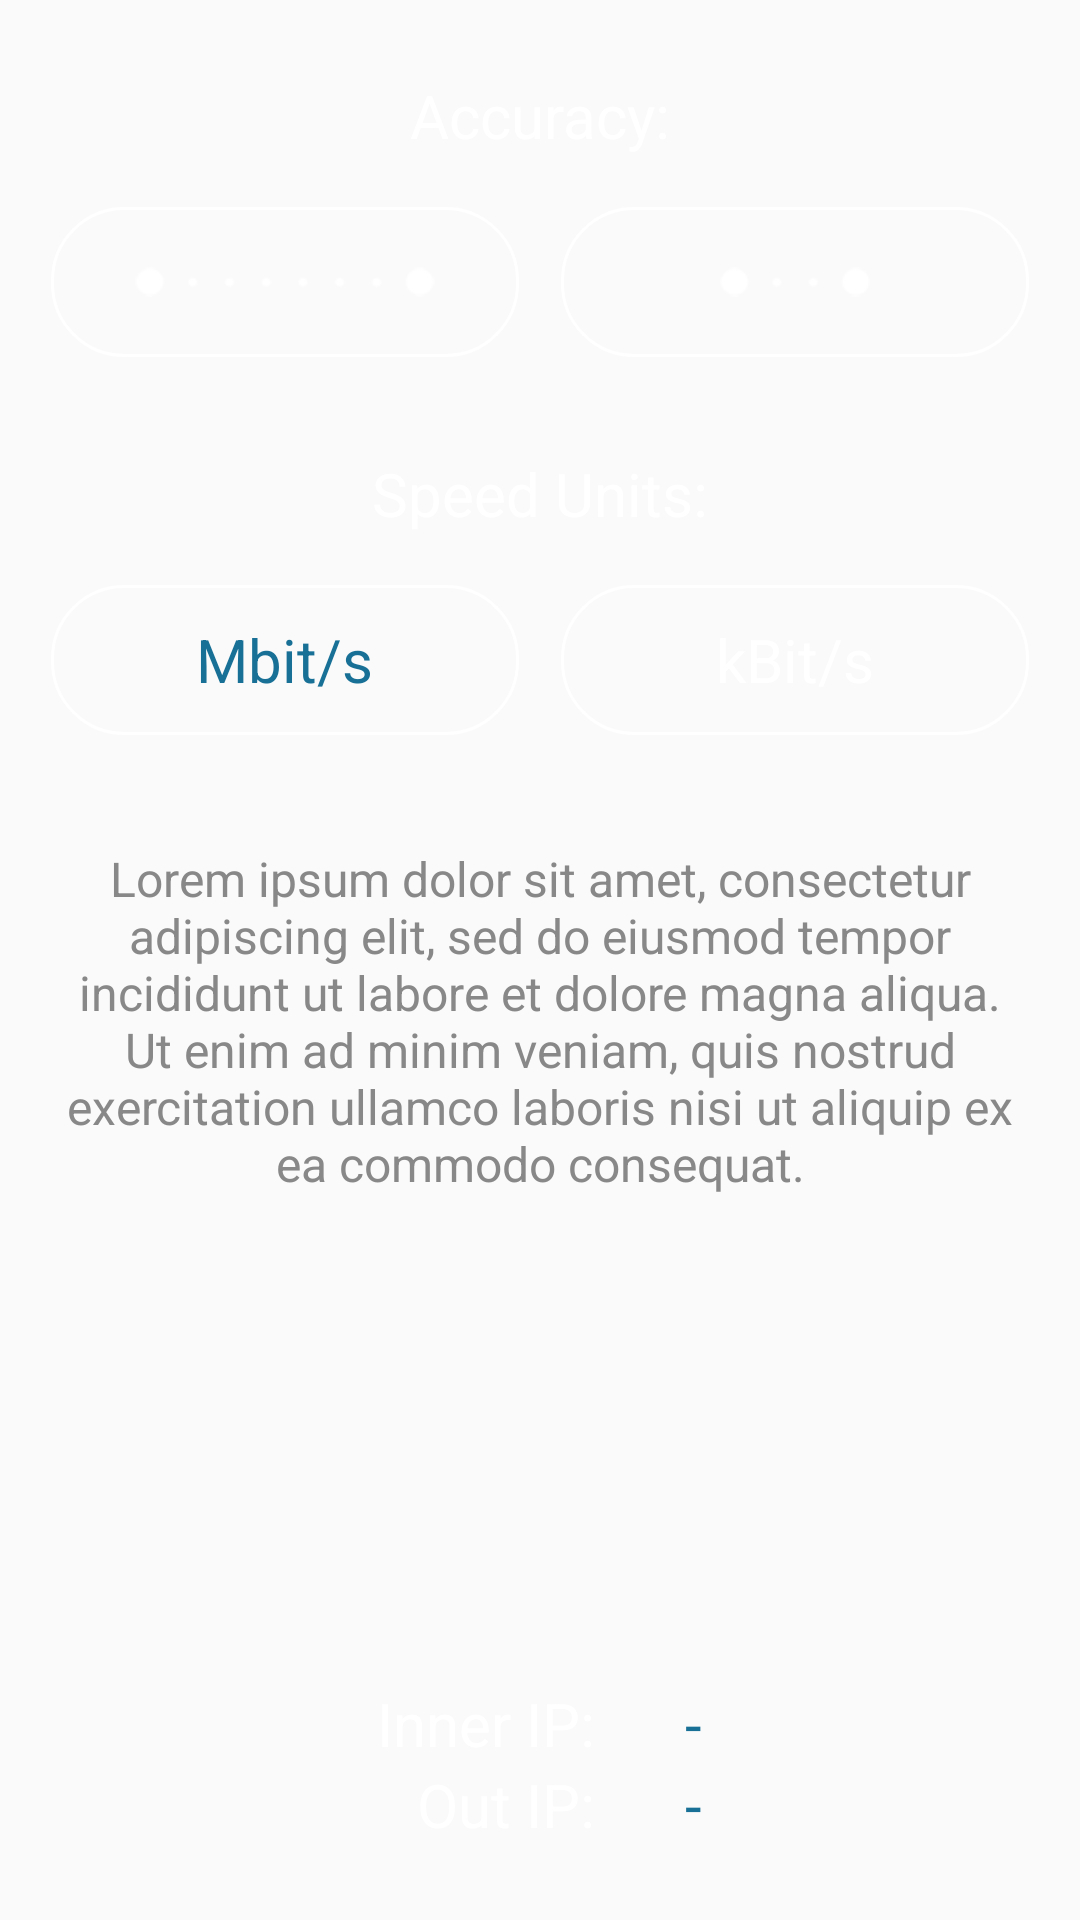

Reconstruct the res/layout file that produces this screen, plus the resources it refers to.
<!-- AndroidManifest.xml: application theme AppTheme -->
<!-- res/layout/frag_settings.xml -->
<?xml version="1.0" encoding="utf-8"?>
<RelativeLayout xmlns:android="http://schemas.android.com/apk/res/android"
    android:layout_width="match_parent"
    android:layout_height="match_parent">

    <TextView
        android:layout_width="wrap_content"
        android:layout_height="wrap_content"
        android:text="Accuracy:"
        android:id="@+id/textView12"
        android:layout_alignParentTop="true"
        android:layout_centerHorizontal="true"
        android:textColor="@color/white"
        android:textSize="20dp"
        android:layout_marginTop="25dp"
        android:layout_marginBottom="10dp" />

    <LinearLayout
        android:orientation="horizontal"
        android:layout_width="match_parent"
        android:layout_height="64dp"
        android:layout_below="@+id/textView12"
        android:background="@drawable/settings_content_item"
        android:id="@+id/linearLayout">

        <RelativeLayout
            android:layout_width="0dp"
            android:layout_height="match_parent"
            android:layout_weight="0.5"
            android:padding="7dp"
            android:id="@+id/layoutAccuracyBig"
            android:layout_marginLeft="10dp">

            <ImageView
                android:layout_width="fill_parent"
                android:layout_height="fill_parent"
                android:id="@+id/imgAccuracyBigFrame"
                android:layout_centerVertical="true"
                android:layout_centerHorizontal="true"
                android:background="@drawable/round_frame" />

            <ImageButton
                android:layout_width="100dp"
                android:layout_height="10dp"
                android:id="@+id/imgAccuracyBigContents"
                android:layout_centerVertical="true"
                android:layout_centerHorizontal="true"
                android:background="@drawable/accuracy_big_hot" />
        </RelativeLayout>

        <RelativeLayout
            android:layout_width="0dp"
            android:layout_height="match_parent"
            android:layout_weight="0.5"
            android:padding="7dp"
            android:id="@+id/layoutAccuracySmall"
            android:layout_marginRight="10dp">

            <ImageView
                android:layout_width="fill_parent"
                android:layout_height="fill_parent"
                android:id="@+id/imgAccuracySmallFrame"
                android:layout_centerVertical="true"
                android:layout_centerHorizontal="true"
                android:background="@drawable/round_frame" />

            <ImageButton
                android:layout_width="50dp"
                android:layout_height="10dp"
                android:id="@+id/imgAccuracySmallContents"
                android:layout_centerVertical="true"
                android:layout_centerHorizontal="true"
                android:background="@drawable/accuracy_small_hot" />
        </RelativeLayout>

    </LinearLayout>

    <TextView
        android:layout_width="wrap_content"
        android:layout_height="wrap_content"
        android:text="Speed Units:"
        android:id="@+id/textView13"
        android:textColor="@color/white"
        android:textSize="20dp"
        android:layout_marginTop="25dp"
        android:layout_below="@+id/linearLayout"
        android:layout_centerHorizontal="true"
        android:layout_marginBottom="10dp" />

    <LinearLayout
        android:orientation="horizontal"
        android:layout_width="match_parent"
        android:layout_height="64dp"
        android:layout_below="@+id/textView13"
        android:background="@drawable/settings_content_item"
        android:id="@+id/linearLayout2" >

        <RelativeLayout
            android:layout_width="0dp"
            android:layout_height="match_parent"
            android:layout_weight="0.5"
            android:padding="7dp"
            android:id="@+id/layoutSpeedMbits"
            android:layout_marginLeft="10dp">

            <ImageView
                android:layout_width="fill_parent"
                android:layout_height="fill_parent"
                android:id="@+id/imgSpeedMbitsFrame"
                android:layout_centerVertical="true"
                android:layout_centerHorizontal="true"
                android:background="@drawable/round_frame" />

            <TextView
                android:layout_width="wrap_content"
                android:layout_height="wrap_content"
                android:text="Mbit/s"
                android:id="@+id/txtSpeedMbits"
                android:textColor="@color/settings_cold_color"
                android:textSize="20dp"
                android:layout_centerInParent="true" />

        </RelativeLayout>

        <RelativeLayout
            android:layout_width="0dp"
            android:layout_height="match_parent"
            android:layout_weight="0.5"
            android:padding="7dp"
            android:id="@+id/layoutSpeedKbits"
            android:layout_marginRight="10dp">

            <ImageView
                android:layout_width="fill_parent"
                android:layout_height="fill_parent"
                android:id="@+id/imgSpeedKbitsFrame"
                android:layout_centerVertical="true"
                android:layout_centerHorizontal="true"
                android:background="@drawable/round_frame" />

            <TextView
                android:layout_width="wrap_content"
                android:layout_height="wrap_content"
                android:text="kBit/s"
                android:id="@+id/txtSpeedKbits"
                android:textColor="@color/settings_hot_color"
                android:textSize="20dp"
                android:layout_centerInParent="true" />

        </RelativeLayout>
    </LinearLayout>

    <TextView
        android:layout_width="wrap_content"
        android:layout_height="wrap_content"
        android:text="Lorem ipsum dolor sit amet, consectetur adipiscing elit, sed do eiusmod tempor incididunt ut labore et dolore magna aliqua. Ut enim ad minim veniam, quis nostrud exercitation ullamco laboris nisi ut aliquip ex ea commodo consequat."
        android:id="@+id/textView14"
        android:textColor="#888"
        android:textSize="16dp"
        android:layout_marginTop="30dp"
        android:layout_below="@+id/linearLayout2"
        android:layout_centerHorizontal="true"
        android:paddingLeft="20dp"
        android:paddingRight="20dp"
        android:textAlignment="center" />

    <RelativeLayout
        android:layout_width="wrap_content"
        android:layout_height="wrap_content"
        android:layout_alignParentBottom="true"
        android:layout_centerHorizontal="true"
        android:layout_marginBottom="25dp">

        <TextView
            android:layout_width="wrap_content"
            android:layout_height="wrap_content"
            android:text="Inner IP:"
            android:id="@+id/textView15"
            android:layout_weight="0.5"
            android:textColor="@color/white"
            android:textSize="20dp"
            android:paddingRight="10dp"
            android:layout_gravity="right" />

        <TextView
            android:layout_width="wrap_content"
            android:layout_height="wrap_content"
            android:text="-"
            android:id="@+id/txtInnerIP"
            android:layout_weight="0.5"
            android:textColor="#187096"
            android:textSize="20dp"
            android:paddingLeft="20dp"
            android:layout_toRightOf="@+id/textView15"
            android:layout_alignTop="@+id/textView15" />

        <TextView
            android:layout_width="wrap_content"
            android:layout_height="wrap_content"
            android:text="Out IP:"
            android:id="@+id/textView17"
            android:layout_weight="0.5"
            android:textColor="@color/white"
            android:textSize="20dp"
            android:paddingRight="10dp"
            android:layout_gravity="right"
            android:layout_alignRight="@+id/textView15"
            android:layout_below="@+id/textView15" />

        <TextView
            android:layout_width="wrap_content"
            android:layout_height="wrap_content"
            android:text="-"
            android:id="@+id/txtOutIP"
            android:layout_weight="0.5"
            android:textColor="#187096"
            android:textSize="20dp"
            android:paddingLeft="20dp"
            android:layout_alignLeft="@+id/txtInnerIP"
            android:layout_alignTop="@+id/textView17" />
    </RelativeLayout>

</RelativeLayout>
<!-- resources referenced by this layout -->
<resources>
  <color name="settings_cold_color">#187096</color>
  <color name="settings_hot_color">@color/white</color>
  <color name="white">#ffffff</color>
  <!-- drawable accuracy_big_hot: png bitmap (drawable, 3546 bytes) -->
  <!-- drawable accuracy_small_hot: png bitmap (drawable, 3411 bytes) -->
  <!-- drawable round_frame (drawable) -->
  <?xml version="1.0" encoding="utf-8"?>
  <selector xmlns:android="http://schemas.android.com/apk/res/android">
      <item >
          <shape android:shape="rectangle"  >
              <corners android:radius="24dip" />
              <stroke android:width="1dip" android:color="#FFF" />
          </shape>
      </item>
  </selector>
  <!-- drawable settings_content_item: png bitmap (drawable, 3409 bytes) -->
  <style name="AppTheme" parent="Theme.AppCompat.Light.DarkActionBar">
          
          <item name="colorPrimary">@color/colorPrimary</item>
          <item name="colorPrimaryDark">@color/colorPrimaryDark</item>
          
          <item name="colorAccent">@color/colorAccent</item>
          <item name="android:textAppearanceButton">@style/NoCapsButton</item>
      </style>
  <color name="colorPrimary">#3F51B5</color>
  <color name="colorPrimaryDark">#124d6e</color>
  <color name="colorAccent">#ffffff</color>
  <style name="NoCapsButton" parent="android:TextAppearance.Holo.Widget.ActionBar.Menu">
          <item name="android:textAllCaps">false</item>
      </style>
</resources>
